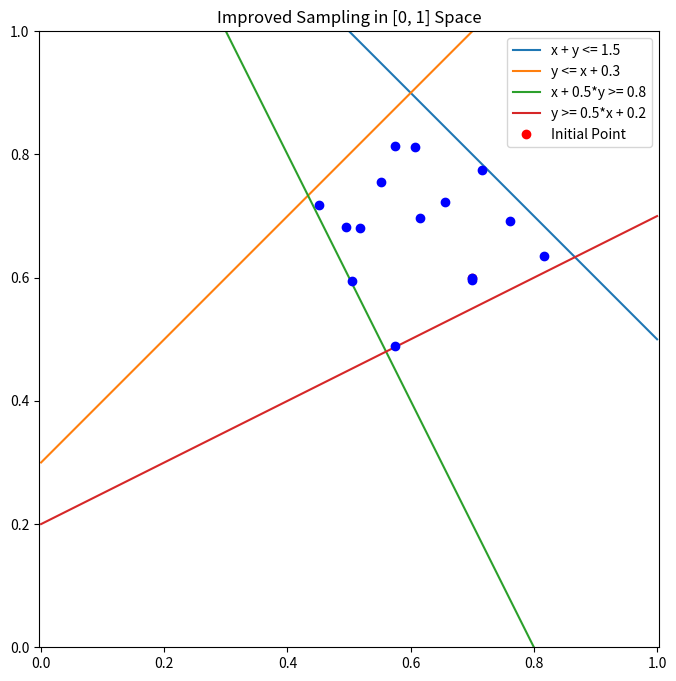

Write Python code to recreate this figure.
import numpy as np
import matplotlib.pyplot as plt

def constraints(v):
    x, y = v[0], v[1]
    c1 = x + y - 1.5      # x + y <= 1.5
    c2 = -x + y - 0.3     # y <= x + 0.3
    c3 = x + 0.5*y - 0.8  # x + 0.5*y >= 0.8
    c4 = -0.5*x + y - 0.2 # y >= 0.5*x + 0.2
    return max(c1, c2, -c3, -c4)

# Plot constraints
x = np.linspace(0, 1, 400)
y1 = 1.5 - x
y2 = x + 0.3
y3 = (0.8 - x) / 0.5
y4 = 0.2 + 0.5*x

plt.figure(figsize=(8, 8))
plt.plot(x, y1, label='x + y <= 1.5')
plt.plot(x, y2, label='y <= x + 0.3')
plt.plot(x, y3, label='x + 0.5*y >= 0.8')
plt.plot(x, y4, label='y >= 0.5*x + 0.2')

# Initial point
initial_point = np.array([0.7, 0.6], dtype=float)
plt.plot(initial_point[0], initial_point[1], 'ro', label='Initial Point')

tolerance = 1e-3
grid_size = 0.1  # Size of grid cells for exclusion zones
delta = grid_size * 1.1 # Step size

# Track valid and boundary points
valid_points = [initial_point]
boundary_points = []

# Grid to track used cells
used_cells = set()
used_cells.add(tuple((initial_point / grid_size).astype(int)))
i = 0
nx = int(np.ceil(1.0 / grid_size))
ny = nx
total_cells = nx * ny

max_iters = 1000
while i < max_iters and len(used_cells) < total_cells:
    i += 1
    # Randomly select a valid point to expand from
    x_a = valid_points[np.random.randint(len(valid_points))]
    y_a = constraints(x_a)

    # Generate a random direction
    direction = np.random.randn(2)
    direction = direction / np.linalg.norm(direction)
    x_b = x_a + delta * direction
    x_b = np.clip(x_b, 0, 1)  # Ensure x_b is in [0, 1]
    y_b = constraints(x_b)

    j = 0
    while abs(y_b) > tolerance and j < 1000:
        j += 1
        if y_b > 0:  # b is invalid
            # Move toward a
            direction = x_a - x_b
            norm = np.linalg.norm(direction)
            if norm == 0:
                break
            direction = direction / norm
            new_modulus = abs(y_a) / (abs(y_b - y_a) + 1e-10)
            x_b = x_a + direction * new_modulus
            x_b = np.clip(x_b, 0, 1)
            y_b = constraints(x_b)
        else:  # b is valid
            # Add to valid points if not in a used cell (clamp index at grid edges)
            cell_idx = (x_b / grid_size).astype(int)
            cell_idx = np.minimum(cell_idx, np.array([nx - 1, ny - 1], dtype=int))
            cell = tuple(cell_idx)
            if cell not in used_cells:
                valid_points.append(x_b.copy())
                used_cells.add(cell)
            # Move further in the same direction
            x_b = x_b + delta * direction
            x_b = np.clip(x_b, 0, 1)
            y_b = constraints(x_b)

    if j < 1000:
        boundary_points.append(x_b.copy())

# Plot valid and boundary points
for x_v in valid_points:
    plt.plot(x_v[0], x_v[1], 'bo')
# for x_b in boundary_points:
#     plt.plot(x_b[0], x_b[1], 'go')

plt.legend()
plt.axis('equal')
plt.xlim(0, 1)
plt.ylim(0, 1)
plt.title('Improved Sampling in [0, 1] Space')
plt.show()
